Run: headless pygame with SDL's dummy video driver; simulated clock (each Clock.tick advances the game by its frame time, no real sleeping); random seed 0; keys injected as events and as key.get_pressed() state; no mouse input.
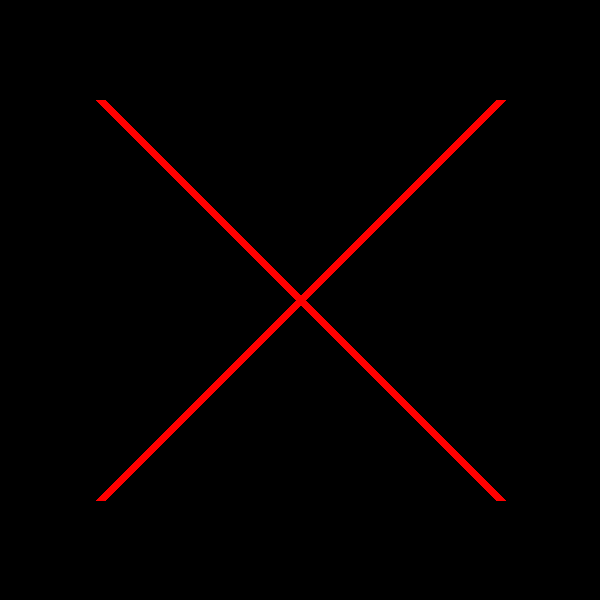
Frame 1 of 4 · flips 1–60 · no input
Frame 2 of 4 · flips 61–180 · tapped SPACE, RETURN · held RIGHT (→), D · screen unchanged from frame 1, image omitted
Frame 3 of 4 · flips 181–300 · held DOWN (↓), S · screen unchanged from frame 2, image omitted
Frame 4 of 4 · flips 301–420 · held LEFT (←), A, UP (↑), W · screen unchanged from frame 3, image omitted

The pygame program that drew these frames:

import pygame
import sys 
pygame.init()

koko = (600, 600)
naytto = pygame.display.set_mode(koko)

# tää kohta piirtää ruksin
musta = (0, 0, 0)
punanen = (255, 0, 0)
while True:
    naytto.fill(musta)
    pygame.draw.line(naytto, punanen, (300, 300), (100, 100), 10)
    pygame.draw.line(naytto, punanen, (300, 300), (500, 100), 10)
    pygame.draw.line(naytto, punanen, (300, 300), (100, 500), 10)
    pygame.draw.line(naytto, punanen, (300, 300), (500, 500), 10)
    pygame.display.flip()
    
    tapahtumat = pygame.event.get()
    for tapahtuma in tapahtumat:
        # tää sulkee ikkunan jos ruksi on painettu
        if tapahtuma.type == pygame.QUIT:
            sys.exit()
